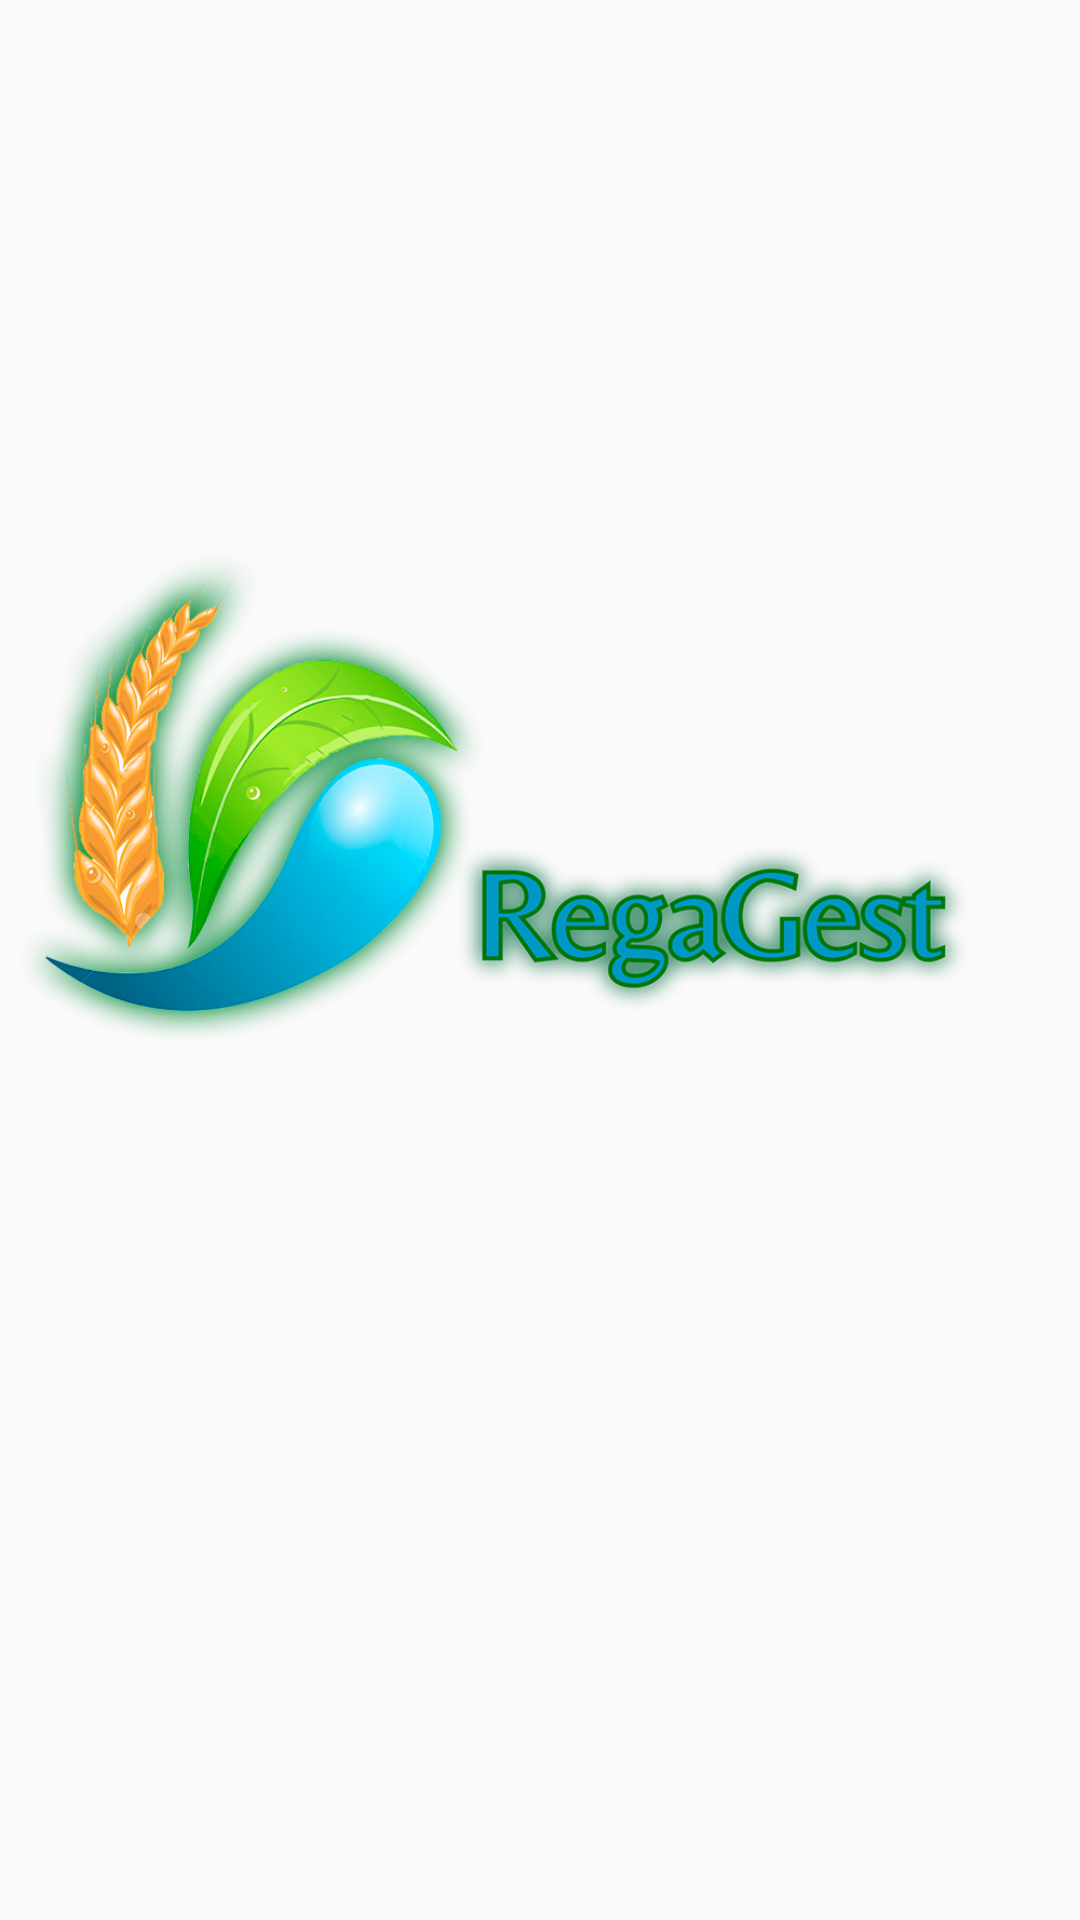

The Android layout XML behind this screen, and the referenced resources:
<!-- AndroidManifest.xml: application theme Theme.RegaGest -->
<!-- res/layout/activity_exit_splash.xml -->
<?xml version="1.0" encoding="utf-8"?>
<androidx.constraintlayout.widget.ConstraintLayout xmlns:android="http://schemas.android.com/apk/res/android"
    xmlns:app="http://schemas.android.com/apk/res-auto"
    xmlns:tools="http://schemas.android.com/tools"
    android:layout_width="match_parent"
    android:layout_height="match_parent"
    tools:context=".splash.ExitSplashActivity">

    <ImageView
        android:id="@+id/imageView"
        android:layout_width="match_parent"
        android:layout_height="wrap_content"
        android:layout_marginStart="8dp"
        android:layout_marginBottom="8dp"
        android:scaleType="fitEnd"
        android:scaleY="1.1"
        app:layout_constraintBottom_toBottomOf="parent"
        app:layout_constraintEnd_toEndOf="parent"
        app:layout_constraintHorizontal_bias="0.0"
        app:layout_constraintStart_toStartOf="parent"
        app:srcCompat="@drawable/img_end"
        tools:ignore="ImageContrastCheck"
        android:contentDescription="@string/imagen_exit" />

    <TextView
        android:id="@+id/textView"
        android:layout_width="wrap_content"
        android:layout_height="wrap_content"
        android:layout_marginBottom="272dp"
        android:text="@string/el_agua_nuestro_tesoro"
        android:textSize="18sp"
        android:textStyle="italic"
        app:layout_constraintBottom_toBottomOf="parent"
        app:layout_constraintEnd_toEndOf="parent"
        app:layout_constraintStart_toStartOf="parent"
        app:layout_constraintTop_toTopOf="@+id/imageView"
        app:layout_constraintVertical_bias="0.0" />

    <ImageView
        android:id="@+id/imageView2"
        android:layout_width="match_parent"
        android:layout_height="271dp"
        android:layout_marginBottom="20dp"
        android:scaleType="centerInside"
        app:layout_constraintBottom_toTopOf="@+id/imageView"
        app:layout_constraintEnd_toEndOf="parent"
        app:layout_constraintHorizontal_bias="0.0"
        app:layout_constraintStart_toStartOf="parent"
        app:layout_constraintTop_toTopOf="parent"
        app:layout_constraintVertical_bias="0.379"
        app:srcCompat="@drawable/lg_rg"
        android:contentDescription="@string/logo_exit" />
</androidx.constraintlayout.widget.ConstraintLayout>
<!-- resources referenced by this layout -->
<resources>
  <!-- drawable lg_rg: png bitmap (drawable, 232256 bytes) -->
  <string name="el_agua_nuestro_tesoro">El Agua. Nuestro tesoro....</string>
  <string name="imagen_exit">imagen exit</string>
  <string name="logo_exit">logo exit</string>
  <style name="Theme.RegaGest" parent="Theme.AppCompat.Light.NoActionBar">
          
          <item name="colorPrimary">@color/purple_500</item>
          <item name="colorPrimaryVariant">@color/purple_700</item>
          <item name="colorOnPrimary">@color/white</item>
          
          <item name="colorSecondary">@color/teal_200</item>
          <item name="colorSecondaryVariant">@color/teal_700</item>
          <item name="colorOnSecondary">@color/black</item>
          
          <item name="android:statusBarColor">?attr/colorPrimaryVariant</item>
          
      </style>
  <!-- not gathered from this repository: default colours our renderer supplied (Android Studio template values) -->
  <color name="purple_500">#FF6200EE</color>
  <color name="purple_700">#FF3700B3</color>
  <color name="teal_200">#FF03DAC5</color>
  <color name="teal_700">#FF018786</color>
  <color name="black">#FF000000</color>
  <color name="white">#FFFFFFFF</color>
</resources>
